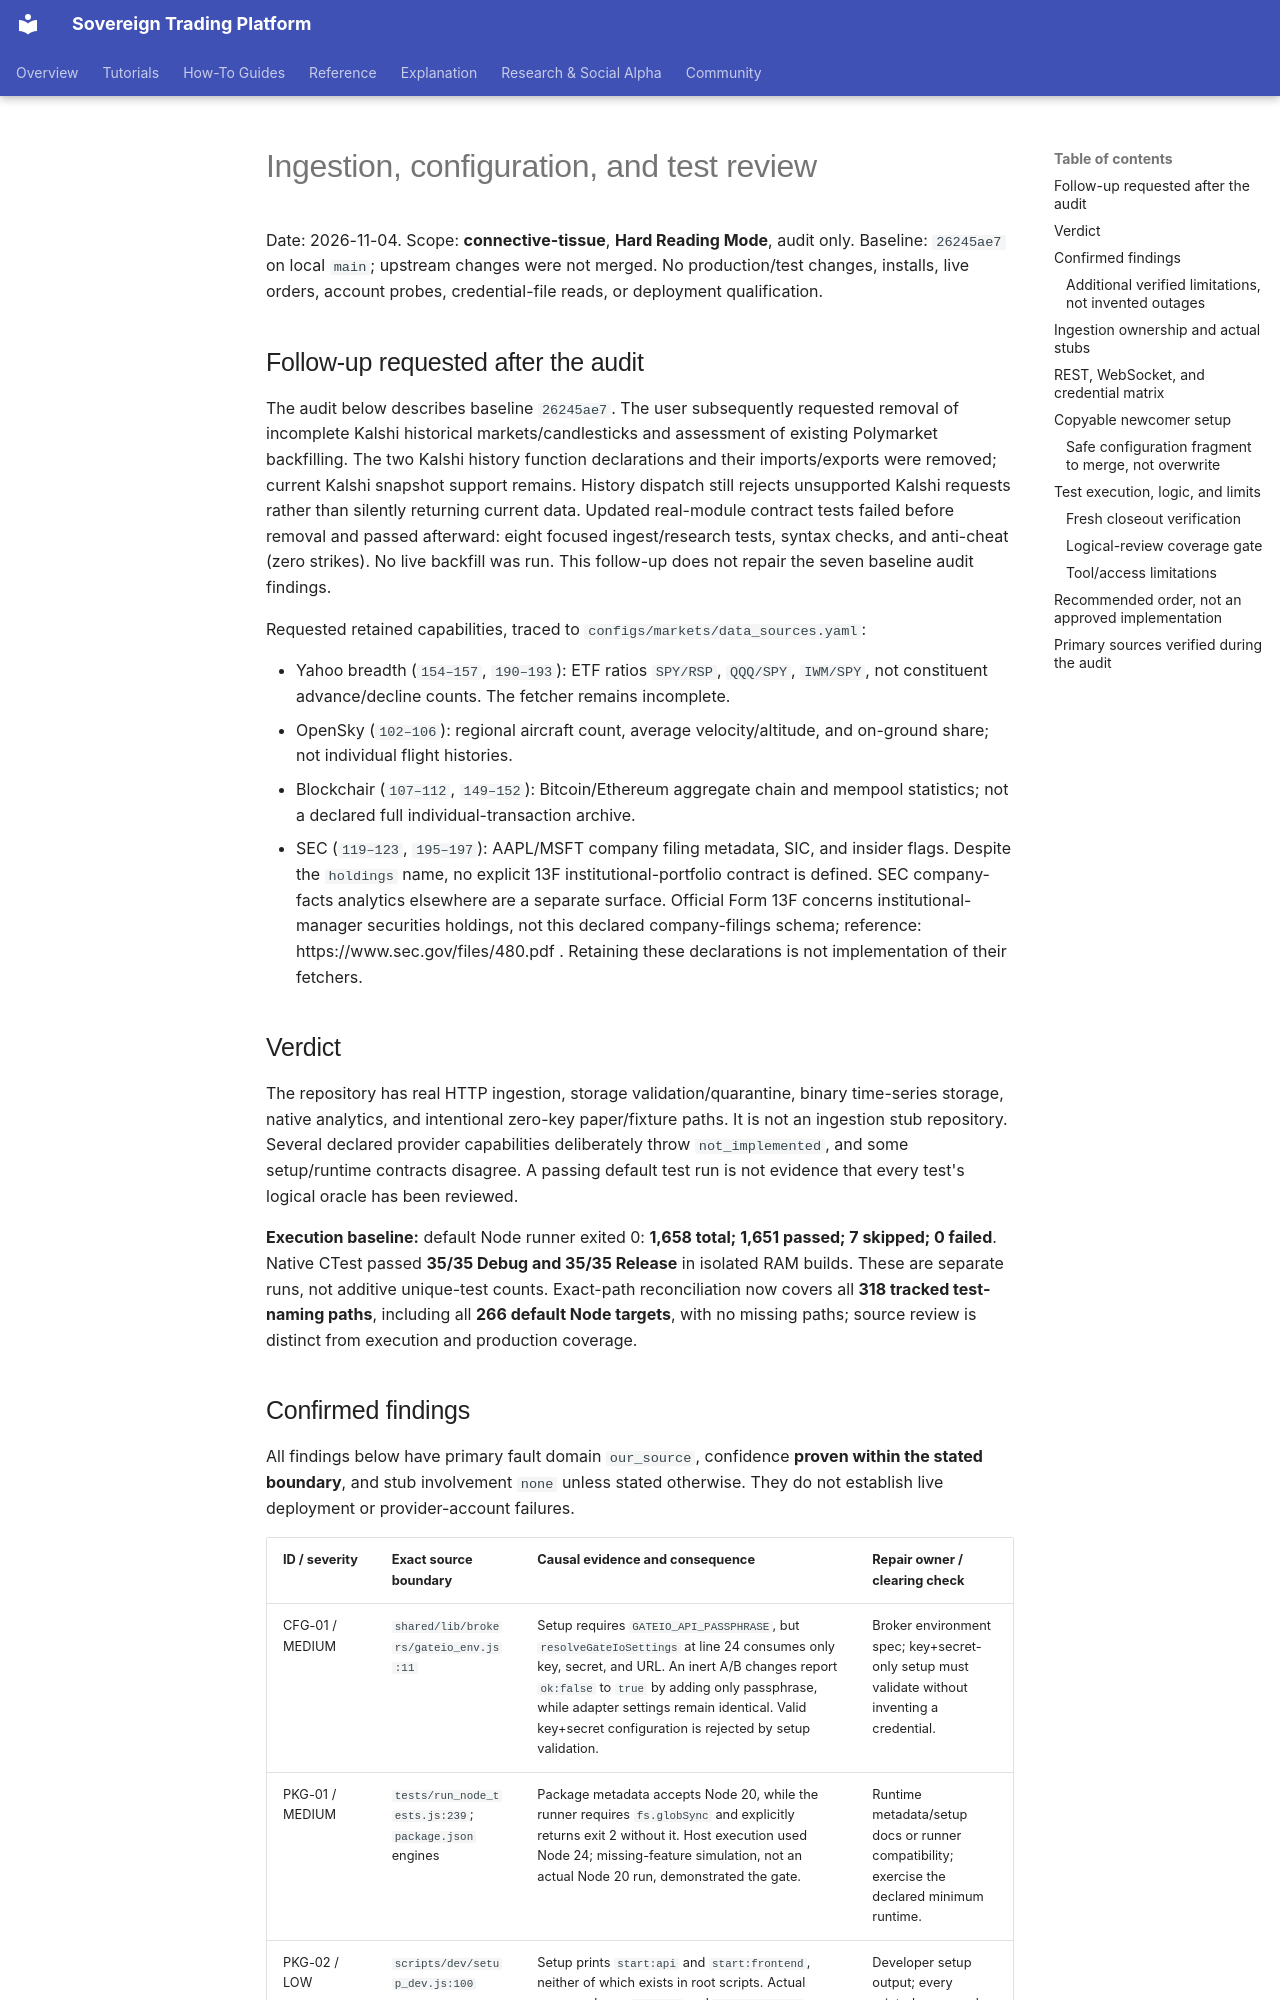

repository: vgbn2/personal_finance_draft · page: research/ingestion/2026-11-04-ingestion-config-test-review/index.html · generator: mkdocs

# Ingestion, configuration, and test review

Date: 2026-11-04. Scope: **connective-tissue**, **Hard Reading Mode**, audit only. Baseline: `26245ae7` on local `main`; upstream changes were not merged. No production/test changes, installs, live orders, account probes, credential-file reads, or deployment qualification.

## Follow-up requested after the audit

The audit below describes baseline `26245ae7`. The user subsequently requested removal of incomplete Kalshi historical markets/candlesticks and assessment of existing Polymarket backfilling. The two Kalshi history function declarations and their imports/exports were removed; current Kalshi snapshot support remains. History dispatch still rejects unsupported Kalshi requests rather than silently returning current data. Updated real-module contract tests failed before removal and passed afterward: eight focused ingest/research tests, syntax checks, and anti-cheat (zero strikes). No live backfill was run. This follow-up does not repair the seven baseline audit findings.

Requested retained capabilities, traced to `configs/markets/data_sources.yaml`:

- Yahoo breadth (`154–157`, `190–193`): ETF ratios `SPY/RSP`, `QQQ/SPY`, `IWM/SPY`, not constituent advance/decline counts. The fetcher remains incomplete.
- OpenSky (`102–106`): regional aircraft count, average velocity/altitude, and on-ground share; not individual flight histories.
- Blockchair (`107–112`, `149–152`): Bitcoin/Ethereum aggregate chain and mempool statistics; not a declared full individual-transaction archive.
- SEC (`119–123`, `195–197`): AAPL/MSFT company filing metadata, SIC, and insider flags. Despite the `holdings` name, no explicit 13F institutional-portfolio contract is defined. SEC company-facts analytics elsewhere are a separate surface. Official Form 13F concerns institutional-manager securities holdings, not this declared company-filings schema; reference: https://www.sec.gov/files/480.pdf . Retaining these declarations is not implementation of their fetchers.

## Verdict

The repository has real HTTP ingestion, storage validation/quarantine, binary time-series storage, native analytics, and intentional zero-key paper/fixture paths. It is not an ingestion stub repository. Several declared provider capabilities deliberately throw `not_implemented`, and some setup/runtime contracts disagree. A passing default test run is not evidence that every test's logical oracle has been reviewed.

**Execution baseline:** default Node runner exited 0: **1,658 total; 1,651 passed; 7 skipped; 0 failed**. Native CTest passed **35/35 Debug and 35/35 Release** in isolated RAM builds. These are separate runs, not additive unique-test counts. Exact-path reconciliation now covers all **318 tracked test-naming paths**, including all **266 default Node targets**, with no missing paths; source review is distinct from execution and production coverage.
